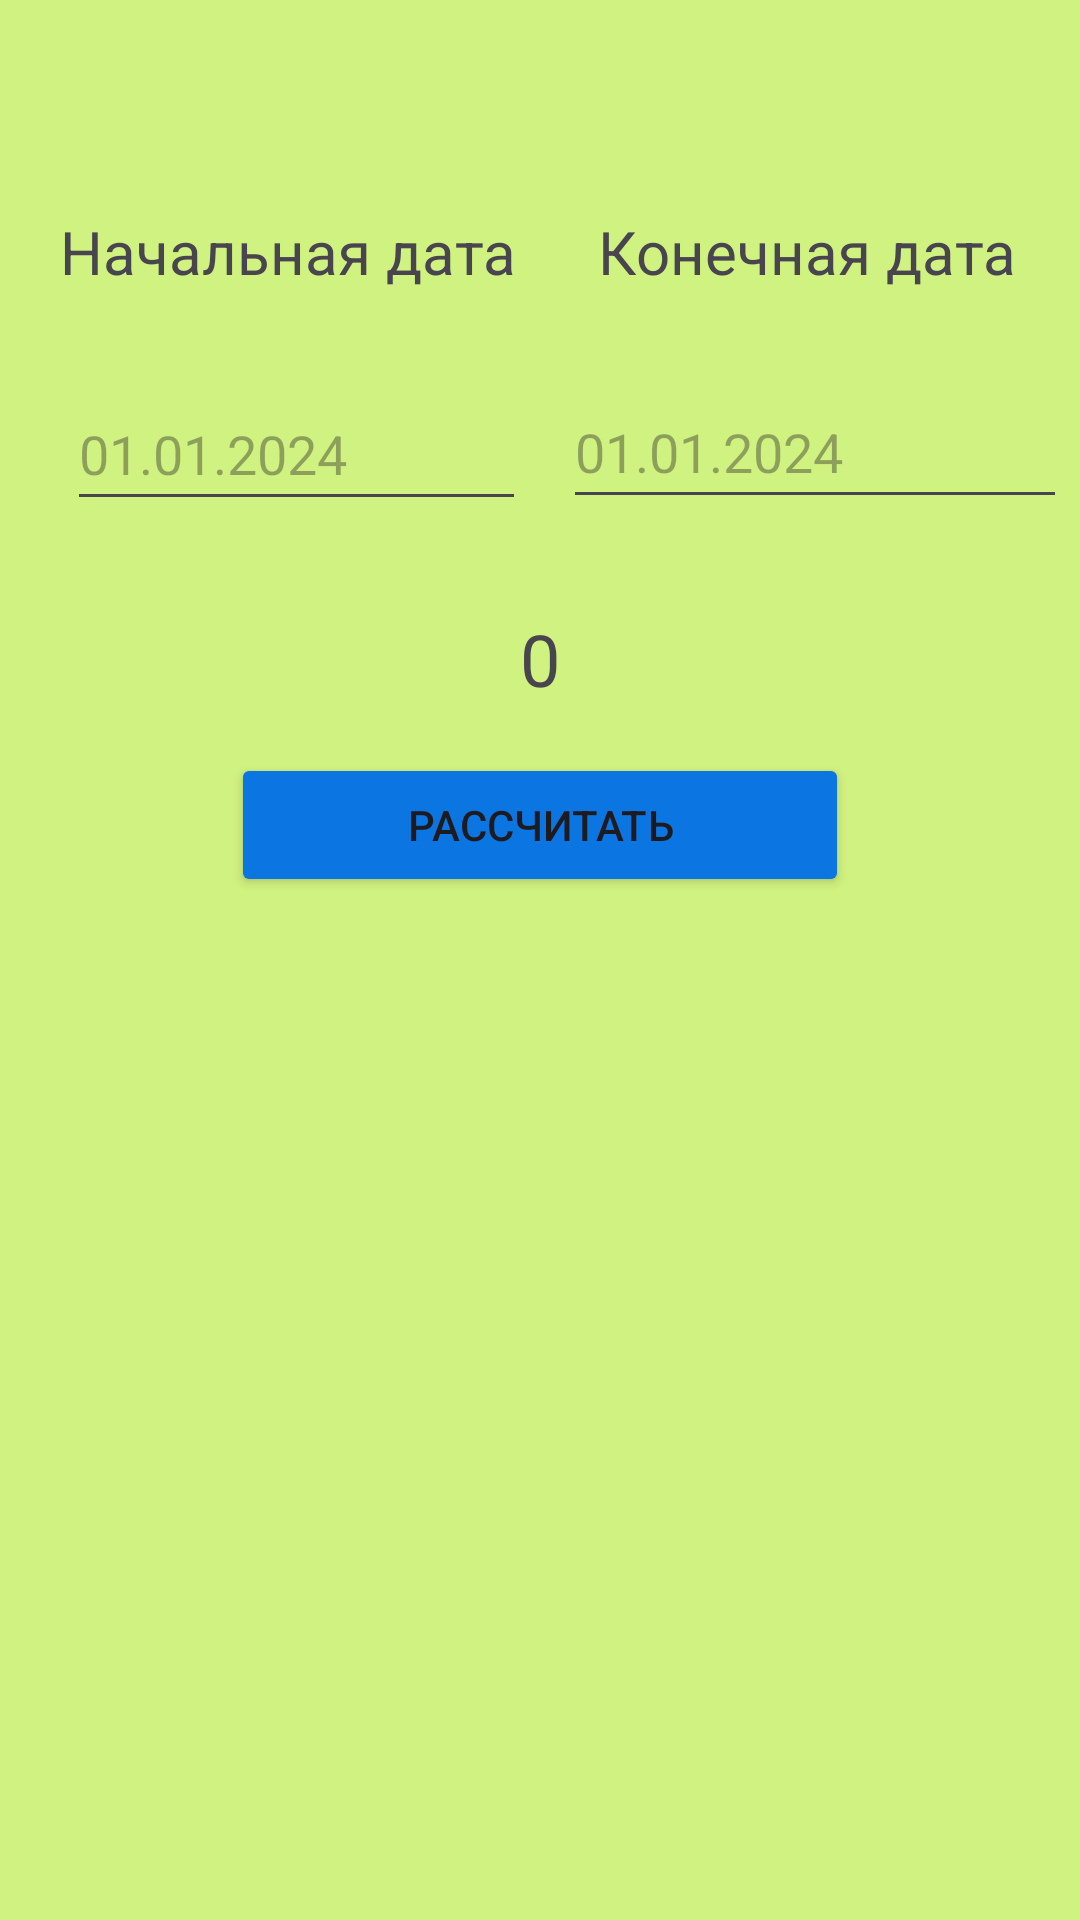

Write the Android layout XML for this screen, with the resource values it uses.
<!-- AndroidManifest.xml: application theme Theme.FarmHelper -->
<!-- res/layout/activity_zp_cash.xml -->
<?xml version="1.0" encoding="utf-8"?>
<androidx.constraintlayout.widget.ConstraintLayout xmlns:android="http://schemas.android.com/apk/res/android"
    xmlns:app="http://schemas.android.com/apk/res-auto"
    xmlns:tools="http://schemas.android.com/tools"
    android:id="@+id/main"
    android:layout_width="match_parent"
    android:layout_height="match_parent"
    android:background="#d0f280">

    <TextView
        android:id="@+id/textView4"
        android:layout_width="wrap_content"
        android:layout_height="wrap_content"
        android:text="Начальная дата"
        android:textSize="20sp"
        app:layout_constraintBottom_toBottomOf="parent"
        app:layout_constraintEnd_toEndOf="parent"
        app:layout_constraintHorizontal_bias="0.096"
        app:layout_constraintStart_toStartOf="parent"
        app:layout_constraintTop_toTopOf="parent"
        app:layout_constraintVertical_bias="0.115" />

    <TextView
        android:id="@+id/textView11"
        android:layout_width="wrap_content"
        android:layout_height="wrap_content"
        android:text="Конечная дата"
        android:textSize="20sp"
        app:layout_constraintBottom_toBottomOf="parent"
        app:layout_constraintEnd_toEndOf="parent"
        app:layout_constraintHorizontal_bias="0.562"
        app:layout_constraintStart_toEndOf="@+id/textView4"
        app:layout_constraintTop_toTopOf="parent"
        app:layout_constraintVertical_bias="0.115" />

    <EditText
        android:id="@+id/startDate"
        android:layout_width="153dp"
        android:layout_height="48dp"
        android:ems="10"
        android:hint="01.01.2024"
        android:inputType="date"
        app:layout_constraintBottom_toBottomOf="parent"
        app:layout_constraintEnd_toEndOf="parent"
        app:layout_constraintHorizontal_bias="0.108"
        app:layout_constraintStart_toStartOf="parent"
        app:layout_constraintTop_toBottomOf="@+id/textView4"
        app:layout_constraintVertical_bias="0.057" />

    <EditText
        android:id="@+id/endDate"
        android:layout_width="168dp"
        android:layout_height="48dp"
        android:ems="10"
        android:hint="01.01.2024"
        android:inputType="date"
        app:layout_constraintBottom_toBottomOf="parent"
        app:layout_constraintEnd_toEndOf="parent"
        app:layout_constraintHorizontal_bias="0.741"
        app:layout_constraintStart_toEndOf="@+id/startDate"
        app:layout_constraintTop_toBottomOf="@+id/textView11"
        app:layout_constraintVertical_bias="0.056" />

    <Button
        android:id="@+id/btnCheckZp"
        android:layout_width="206dp"
        android:layout_height="48dp"
        android:backgroundTint="#0B75E2"
        android:text="Рассчитать"
        app:layout_constraintBottom_toBottomOf="parent"
        app:layout_constraintEnd_toEndOf="parent"
        app:layout_constraintStart_toStartOf="parent"
        app:layout_constraintTop_toTopOf="parent"
        app:layout_constraintVertical_bias="0.424" />

    <TextView
        android:id="@+id/zpSum"
        android:layout_width="wrap_content"
        android:layout_height="wrap_content"
        android:text="0"
        android:textSize="24sp"
        app:layout_constraintBottom_toTopOf="@+id/btnCheckZp"
        app:layout_constraintEnd_toEndOf="parent"
        app:layout_constraintStart_toStartOf="parent"
        app:layout_constraintTop_toTopOf="parent"
        app:layout_constraintVertical_bias="0.93" />
</androidx.constraintlayout.widget.ConstraintLayout>
<!-- resources referenced by this layout -->
<resources>
  <style name="Theme.FarmHelper" parent="Base.Theme.FarmHelper" />
  <style name="Base.Theme.FarmHelper" parent="Theme.Material3.DayNight.NoActionBar">
          
          
      </style>
</resources>
